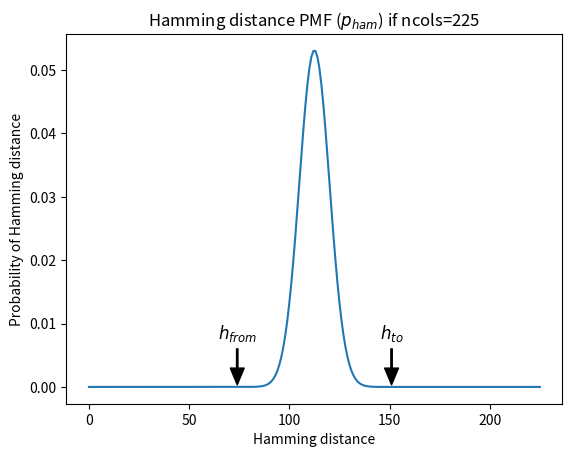

Reproduce this figure in Python.
from scipy.stats import binom
import numpy as np
import matplotlib.pyplot as plt
import math

def plot_hamming(ncols=225):
	# alculate probability of different Hamming distances between two vectors
	x = np.arange(ncols + 1)  # all possible hamming distances between two random vectors
	pham = binom.pmf(x, ncols, 0.5)  # probability each hamming distance
	max_pham = pham.max()    # maximum probability
	cutoff_threshold = 10**6
	itemindex = np.where(pham > max_pham/cutoff_threshold)
	# find range of probabilities above the cutoff_threshold
	from_idx = itemindex[0][0]
	to_idx = itemindex[0][-1]
	width = to_idx - from_idx + 1
	total = pham[from_idx:to_idx+1].sum()
	print("most probable Hamming distances, from_idx=%s, to_idx=%s, width=%s, total=%s" % (
		from_idx, to_idx, width, total))

	fontsize=12
	fig, ax = plt.subplots()
	ax.plot(pham)
	ax.annotate('$h_{from}$', xy=(from_idx, 0.0), xytext=(from_idx, max_pham/7.0), horizontalalignment="center",
            arrowprops=dict(facecolor='black', shrink=0.05, width=1, headwidth=10), fontsize=fontsize)
	ax.annotate('$h_{to}$', xy=(to_idx, 0.0), xytext=(to_idx, max_pham/7.0), horizontalalignment="center",
            arrowprops=dict(facecolor='black', shrink=0.05, width=1, headwidth=10), fontsize=fontsize)
	plt.title("Hamming distance PMF ($p_{ham}$) if ncols=%s" % ncols)
	plt.xlabel("Hamming distance")
	plt.ylabel("Probability of Hamming distance")
	plt.show()


plot_hamming()